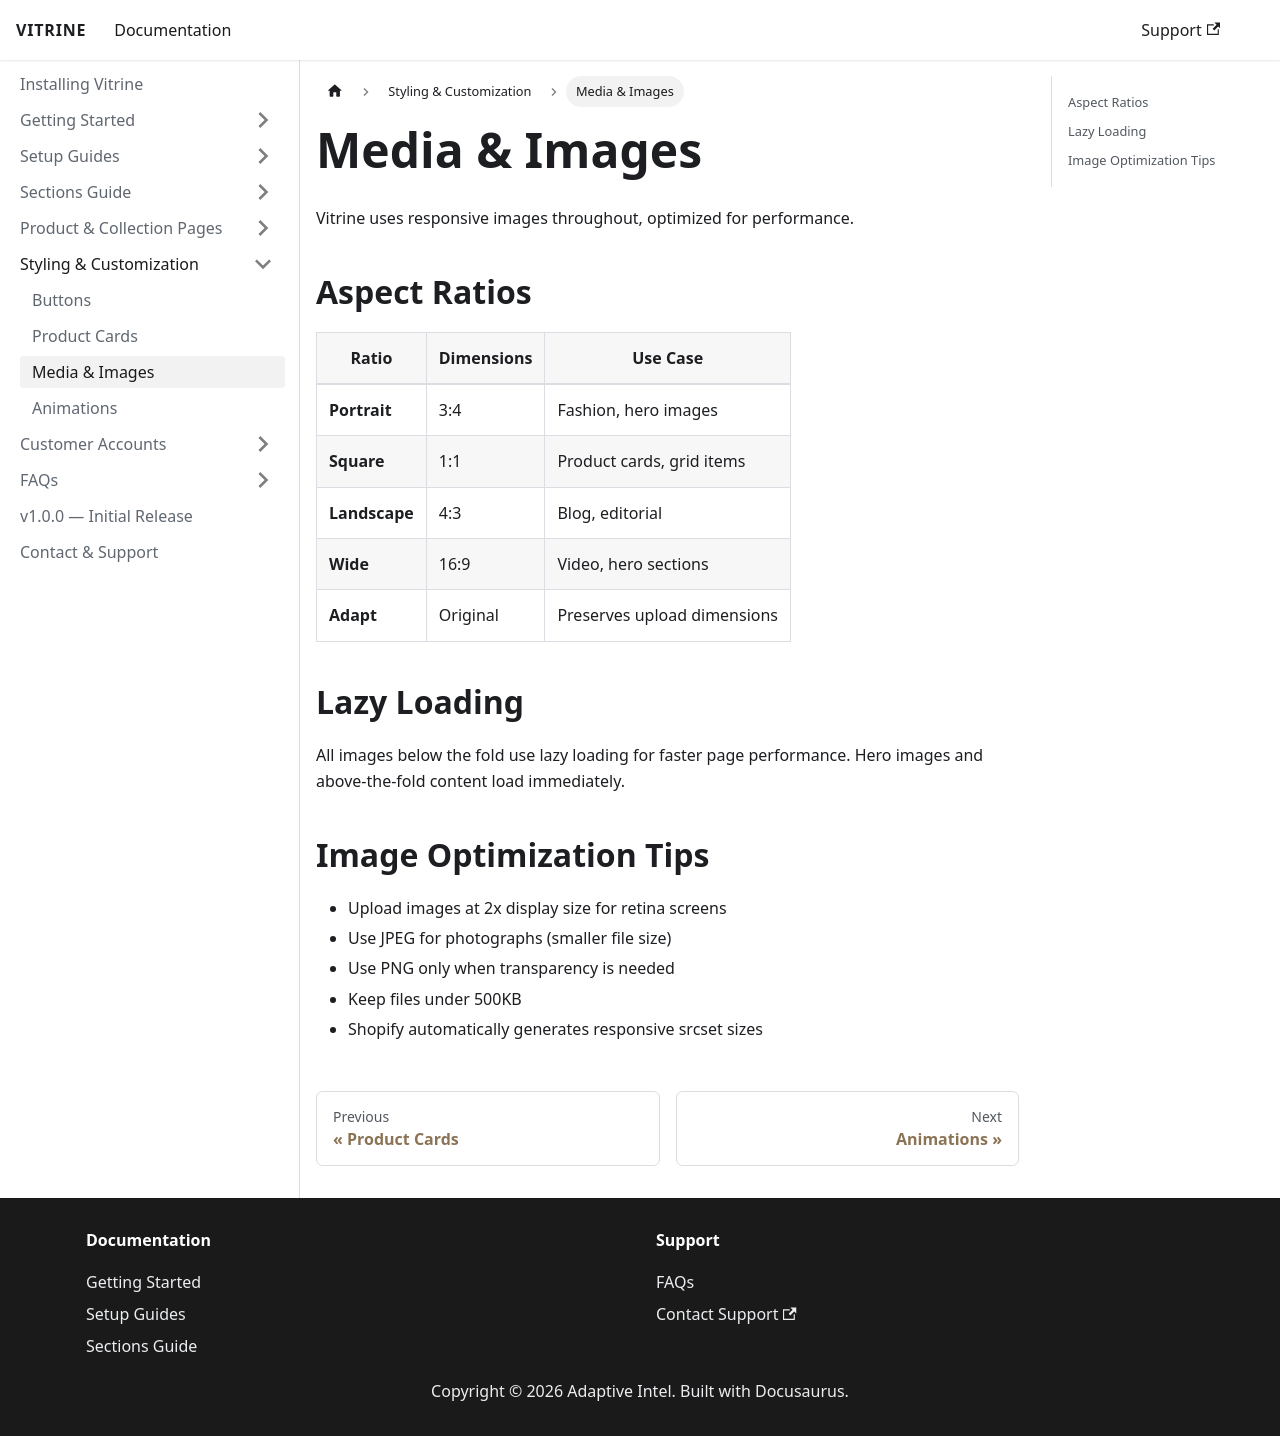

repository: Prodestinados/vitrine-theme-docs · page: styling-customization/media-and-images/index.html · generator: docusaurus

# Media & Images

Vitrine uses responsive images throughout, optimized for performance.

## Aspect Ratios

| Ratio | Dimensions | Use Case |
|-------|-----------|----------|
| **Portrait** | 3:4 | Fashion, hero images |
| **Square** | 1:1 | Product cards, grid items |
| **Landscape** | 4:3 | Blog, editorial |
| **Wide** | 16:9 | Video, hero sections |
| **Adapt** | Original | Preserves upload dimensions |

## Lazy Loading

All images below the fold use lazy loading for faster page performance. Hero images and above-the-fold content load immediately.

## Image Optimization Tips

- Upload images at 2x display size for retina screens
- Use JPEG for photographs (smaller file size)
- Use PNG only when transparency is needed
- Keep files under 500KB
- Shopify automatically generates responsive srcset sizes
